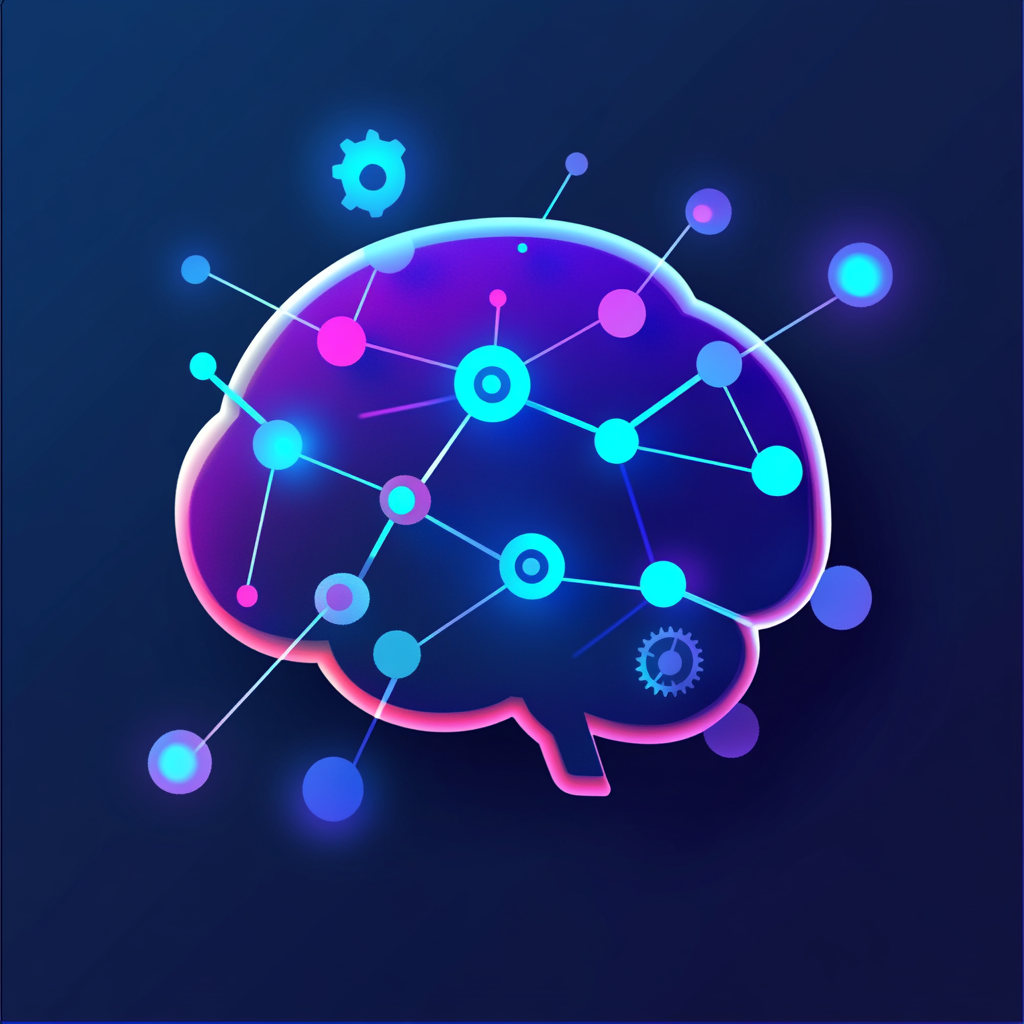
Generation parameters embedded in this image by Midjourney (PNG 'Description' text chunk):
An icon featuring a neural network structure or interconnected nodes forming a stylized brain, symbolizing AI training, with a small gear or adjustment sliders indicating fine-tuning. A glowing data flow effect runs through the nodes, representing the LoRA model training process. The design can use a gradient of deep blue, purple, and teal to reflect innovation and machine learning. --v 6.1 Job ID: ffc2ffe8-6707-409d-9b22-4216b9b37964